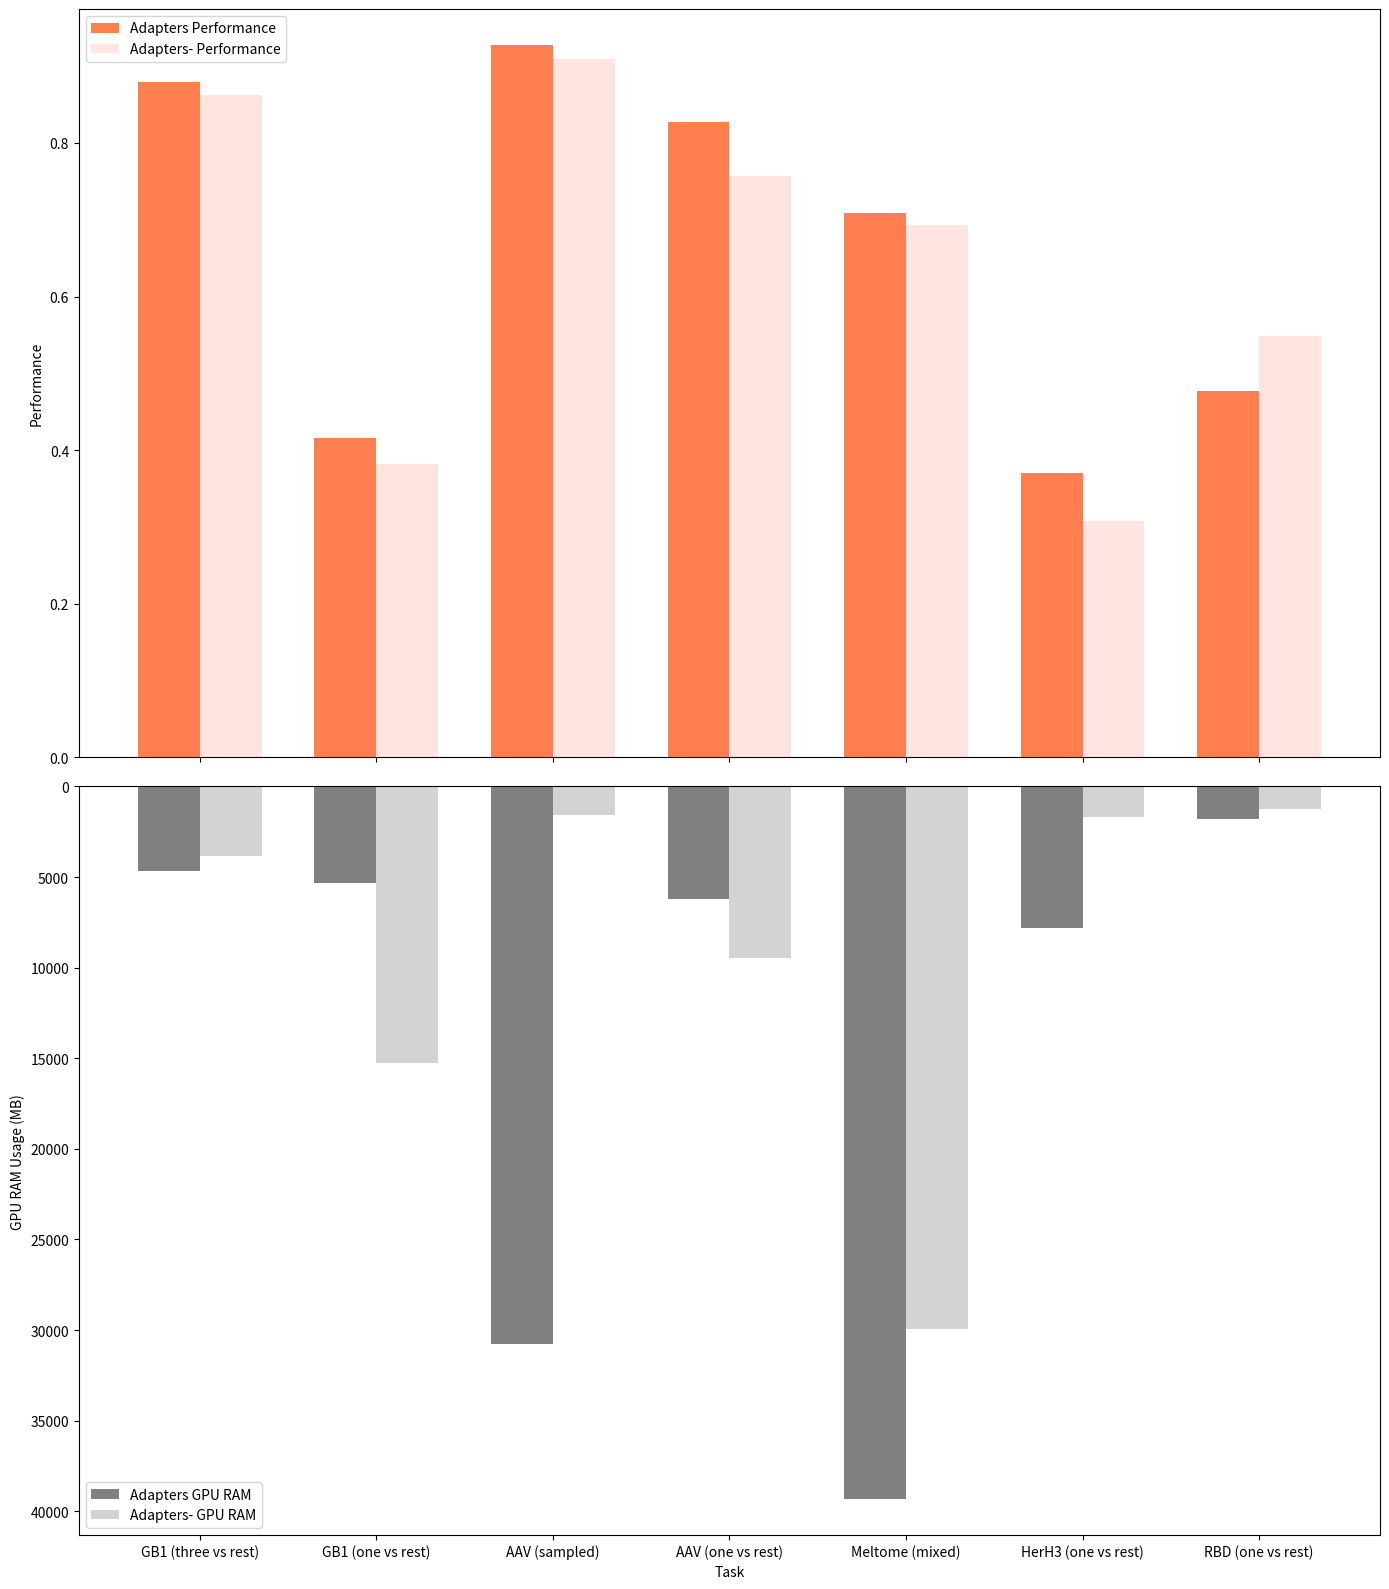

Here is the Python script that generated this plot:
import pandas as pd
import matplotlib.pyplot as plt
import numpy as np

# Data
data = {
    'Task': [
        'GB1 (three vs rest)', 'GB1 (one vs rest)',
        'AAV (sampled)', 'AAV (one vs rest)',
        'Meltome (mixed)', 'HerH3 (one vs rest)', 'RBD (one vs rest)'
    ],
    'Adapters_Performance': [0.879, 0.416, 0.928, 0.827, 0.709, 0.370, 0.477],
    'Adapters_GPU_RAM': [4659, 5329, 30765, 6197, 39339, 7797, 1808],
    # 'Adapters_Throughput': [0.4427, 0.6432, 4.2948, 0.2817, 6.117],
    'Adapters-_Performance': [0.862, 0.382, 0.909, 0.757, 0.693, 0.308, 0.549],
    'Adapters-_GPU_RAM': [3863, 15282, 1565, 9473, 29929, 1667, 1263],
    # 'Adapters-_Throughput': [0.817, 0.1566, 0.0657, 1.6368, 0.0456]
}

df = pd.DataFrame(data)

fig, (ax1, ax3) = plt.subplots(nrows=2, ncols=1, figsize=(14, 16), sharex=True)

# First subplot for Performance and Throughput
bar_width = 0.35
index = np.arange(len(df['Task']))

# Plotting performance bars
ax1.bar(index, df['Adapters_Performance'], bar_width, label='Adapters Performance', color='coral')
ax1.bar(index + bar_width, df['Adapters-_Performance'], bar_width, label='Adapters- Performance', color='mistyrose')

# Secondary axis for throughput, displayed as black dots
# ax2 = ax1.twinx()
# ax2.plot(index, df['Adapters_Throughput'], 'o', color='black', label='Adapters Throughput')
# ax2.plot(index + bar_width, df['Adapters-_Throughput'], 'o', color='black', label='Adapters- Throughput')

ax1.set_ylabel('Performance')
# ax2.set_ylabel('Throughput (Seconds per Batch)')
ax1.set_xticks(index + bar_width / 2)
ax1.set_xticklabels(df['Task'], rotation=45, ha='right')
ax1.legend(loc='upper left')
# ax2.legend(loc='upper right')

# Second subplot for GPU RAM Usage
ax3.bar(index, df['Adapters_GPU_RAM'], bar_width, label='Adapters GPU RAM', color='grey')
ax3.bar(index + bar_width, df['Adapters-_GPU_RAM'], bar_width, label='Adapters- GPU RAM', color='lightgrey')

ax3.set_xlabel('Task')
ax3.set_ylabel('GPU RAM Usage (MB)')
ax3.legend()
ax3.invert_yaxis()

plt.tight_layout()
plt.show()
